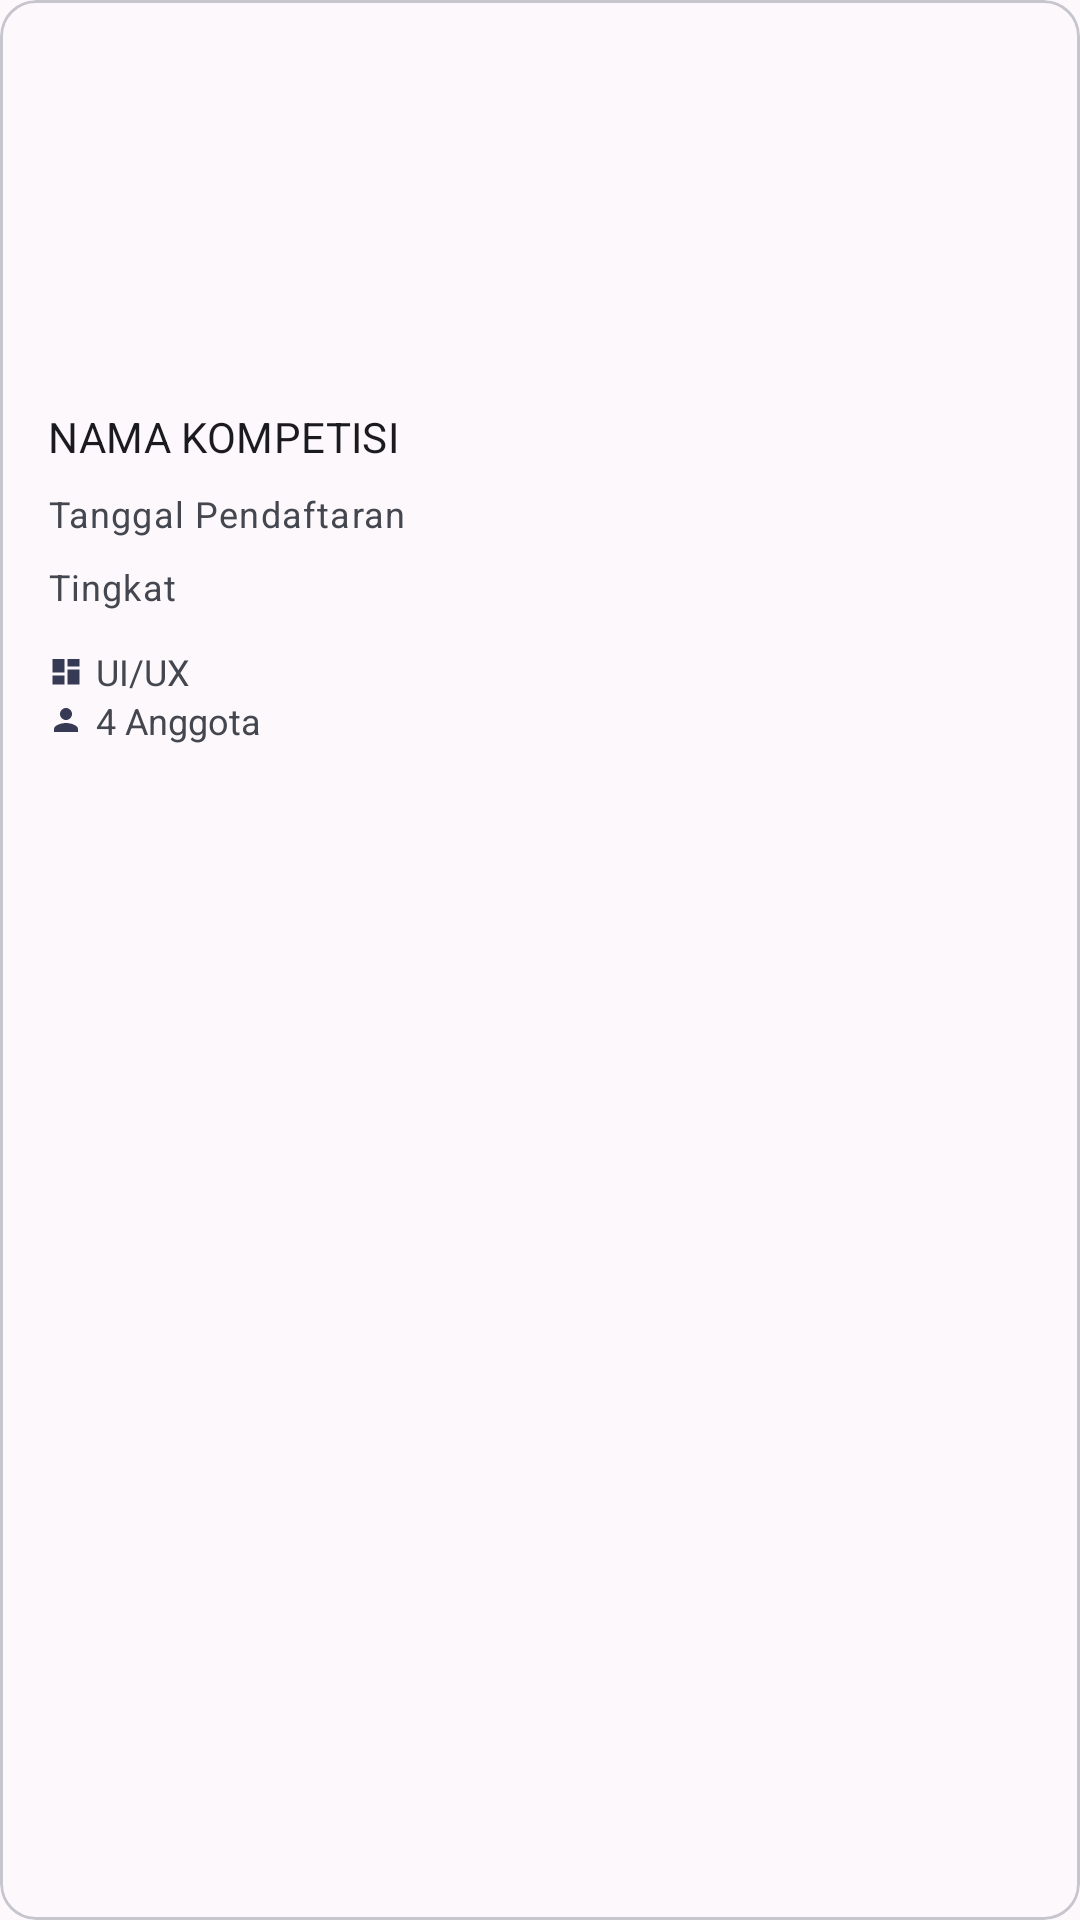

Produce the Android XML layout that renders to this screen, including the resource entries it uses.
<!-- AndroidManifest.xml: application theme Theme.General -->
<!-- res/layout/recycler_kompetisi_item.xml -->
<?xml version="1.0" encoding="utf-8"?>
<com.google.android.material.card.MaterialCardView xmlns:android="http://schemas.android.com/apk/res/android"
    xmlns:app="http://schemas.android.com/apk/res-auto"
    android:id="@+id/mcvKompetisiListItem"
    android:layout_width="match_parent"
    android:layout_height="wrap_content"
    android:layout_margin="8dp"
    android:clickable="false"
    android:focusable="false"
    android:checkable="false"
    android:orientation="horizontal">

    <LinearLayout
        android:layout_width="match_parent"
        android:layout_height="wrap_content"
        android:orientation="vertical">

        
        <ImageView
            android:id="@+id/ivKompetisiList"
            android:layout_width="match_parent"
            android:layout_height="120dp"
            android:scaleType="centerCrop" />

        <LinearLayout
            android:layout_width="match_parent"
            android:layout_height="wrap_content"
            android:orientation="vertical"
            android:padding="16dp">

            
            <TextView
                android:id="@+id/tvNamaKompetisiList"
                android:layout_width="wrap_content"
                android:layout_height="wrap_content"
                android:text="NAMA KOMPETISI"
                android:textAppearance="?attr/textAppearanceTitleSmall" />

            <TextView
                android:id="@+id/tvTanggalPendaftaranList"
                android:layout_width="wrap_content"
                android:layout_height="wrap_content"
                android:layout_marginTop="8dp"
                android:text="Tanggal Pendaftaran"
                android:textAppearance="?attr/textAppearanceBodySmall"
                android:textColor="?android:attr/textColorSecondary" />

            <TextView
                android:id="@+id/tvTingkatList"
                android:layout_width="wrap_content"
                android:layout_height="wrap_content"
                android:layout_marginTop="8dp"
                android:text="Tingkat"
                android:textAppearance="?attr/textAppearanceBodySmall"
                android:textColor="?android:attr/textColorSecondary" />

        </LinearLayout>

        <LinearLayout
            android:layout_width="match_parent"
            android:layout_height="wrap_content"
            android:gravity="center_vertical"
            android:orientation="horizontal">

            
            <LinearLayout
                android:layout_width="wrap_content"
                android:layout_height="wrap_content"
                android:layout_marginHorizontal="16dp"
                android:layout_marginBottom="8dp"
                android:gravity="start"
                android:orientation="vertical">

                <LinearLayout
                    android:layout_width="wrap_content"
                    android:layout_height="wrap_content"
                    android:layout_rowWeight="1"
                    android:layout_columnWeight="1"
                    android:gravity="center"
                    android:orientation="horizontal">

                    <ImageView
                        android:layout_width="12dp"
                        android:layout_height="12dp"
                        android:src="@drawable/icon_dashboard" />

                    <TextView
                        android:id="@+id/tvKategoriList"
                        android:layout_width="wrap_content"
                        android:layout_height="wrap_content"
                        android:layout_marginStart="4dp"
                        android:textSize="12sp"
                        android:text="UI/UX" />
                </LinearLayout>

                <LinearLayout
                    android:layout_width="wrap_content"
                    android:layout_height="wrap_content"
                    android:layout_rowWeight="1"
                    android:layout_columnWeight="1"
                    android:gravity="center_vertical"
                    android:orientation="horizontal">

                    <ImageView
                        android:layout_width="12dp"
                        android:layout_height="12dp"
                        android:src="@drawable/icon_person" />

                    <TextView
                        android:id="@+id/tvAnggotaList"
                        android:layout_width="wrap_content"
                        android:layout_height="wrap_content"
                        android:layout_marginStart="4dp"
                        android:text="4 Anggota"
                        android:textSize="12sp" />
                </LinearLayout>

            </LinearLayout>
        </LinearLayout>
    </LinearLayout>

</com.google.android.material.card.MaterialCardView>
<!-- resources referenced by this layout -->
<resources>
  <!-- drawable icon_dashboard (drawable) -->
  <vector xmlns:android="http://schemas.android.com/apk/res/android"
      android:width="24dp"
      android:height="24dp"
      android:viewportWidth="24.0"
      android:viewportHeight="24.0">
      <path
          android:fillColor="@color/md_theme_primary"
          android:pathData="M3,13h8L11,3L3,3v10zM3,21h8v-6L3,15v6zM13,21h8L21,11h-8v10zM13,3v6h8L21,3h-8z" />
  </vector>
  <!-- drawable icon_person (drawable) -->
  <vector xmlns:android="http://schemas.android.com/apk/res/android" android:height="24dp" android:tint="@color/md_theme_primary" android:viewportHeight="24" android:viewportWidth="24" android:width="24dp">
        
      <path android:fillColor="@color/md_theme_primary" android:pathData="M12,12c2.21,0 4,-1.79 4,-4s-1.79,-4 -4,-4 -4,1.79 -4,4 1.79,4 4,4zM12,14c-2.67,0 -8,1.34 -8,4v2h16v-2c0,-2.66 -5.33,-4 -8,-4z"/>
      
  </vector>
  <color name="md_theme_primary">#363A54</color>
  <color name="md_theme_onPrimary">#FFFFFF</color>
  <color name="md_theme_primaryContainer">#595D79</color>
  <color name="md_theme_onPrimaryContainer">#FFFFFF</color>
  <color name="md_theme_secondary">#5D5D6A</color>
  <color name="md_theme_onSecondary">#FFFFFF</color>
  <color name="md_theme_secondaryContainer">#E6E5F4</color>
  <color name="md_theme_onSecondaryContainer">#484955</color>
  <color name="md_theme_tertiary">#4F3447</color>
  <color name="md_theme_onTertiary">#FFFFFF</color>
  <color name="md_theme_tertiaryContainer">#74566B</color>
  <color name="md_theme_onTertiaryContainer">#FFFFFF</color>
  <color name="md_theme_error">#BA1A1A</color>
  <color name="md_theme_onError">#FFFFFF</color>
  <color name="md_theme_errorContainer">#FFDAD6</color>
  <color name="md_theme_onErrorContainer">#410002</color>
  <color name="md_theme_background">#FCF8FB</color>
  <color name="md_theme_onBackground">#1C1B1D</color>
  <color name="md_theme_surface">#FCF8FB</color>
  <color name="md_theme_onSurface">#1C1B1D</color>
  <color name="md_theme_surfaceVariant">#E3E1EA</color>
  <color name="md_theme_onSurfaceVariant">#46464D</color>
  <color name="md_theme_outline">#77767E</color>
  <color name="md_theme_outlineVariant">#C7C5CE</color>
  <color name="md_theme_inverseSurface">#313032</color>
  <color name="md_theme_inverseOnSurface">#F3F0F2</color>
  <color name="md_theme_inversePrimary">#C1C4E5</color>
  <color name="md_theme_primaryFixed">#DEE0FF</color>
  <color name="md_theme_onPrimaryFixed">#161A32</color>
  <color name="md_theme_primaryFixedDim">#C1C4E5</color>
  <color name="md_theme_onPrimaryFixedVariant">#414560</color>
  <color name="md_theme_secondaryFixed">#E2E1F0</color>
  <color name="md_theme_onSecondaryFixed">#191B25</color>
  <color name="md_theme_secondaryFixedDim">#C6C5D3</color>
  <color name="md_theme_onSecondaryFixedVariant">#454652</color>
  <color name="md_theme_tertiaryFixed">#FFD7F0</color>
  <color name="md_theme_onTertiaryFixed">#2B1425</color>
  <color name="md_theme_tertiaryFixedDim">#E2BCD4</color>
  <color name="md_theme_onTertiaryFixedVariant">#5A3E52</color>
  <color name="md_theme_surfaceDim">#DCD9DC</color>
  <color name="md_theme_surfaceBright">#FCF8FB</color>
  <color name="md_theme_surfaceContainerLowest">#FFFFFF</color>
  <color name="md_theme_surfaceContainerLow">#F6F3F5</color>
  <color name="md_theme_surfaceContainer">#F0EDEF</color>
  <color name="md_theme_surfaceContainerHigh">#EAE7EA</color>
  <color name="md_theme_surfaceContainerHighest">#E5E1E4</color>
</resources>
